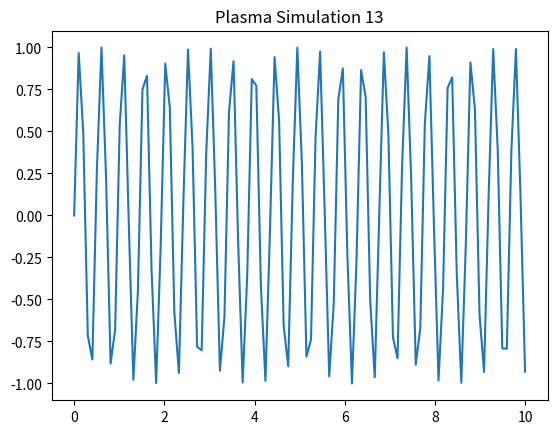

Generate this figure with matplotlib:
%matplotlib inline
import numpy as np
import matplotlib.pyplot as plt
x = np.linspace(0, 10, 100)
y = np.sin(x * 13)
plt.plot(x, y)
plt.title('Plasma Simulation 13')
